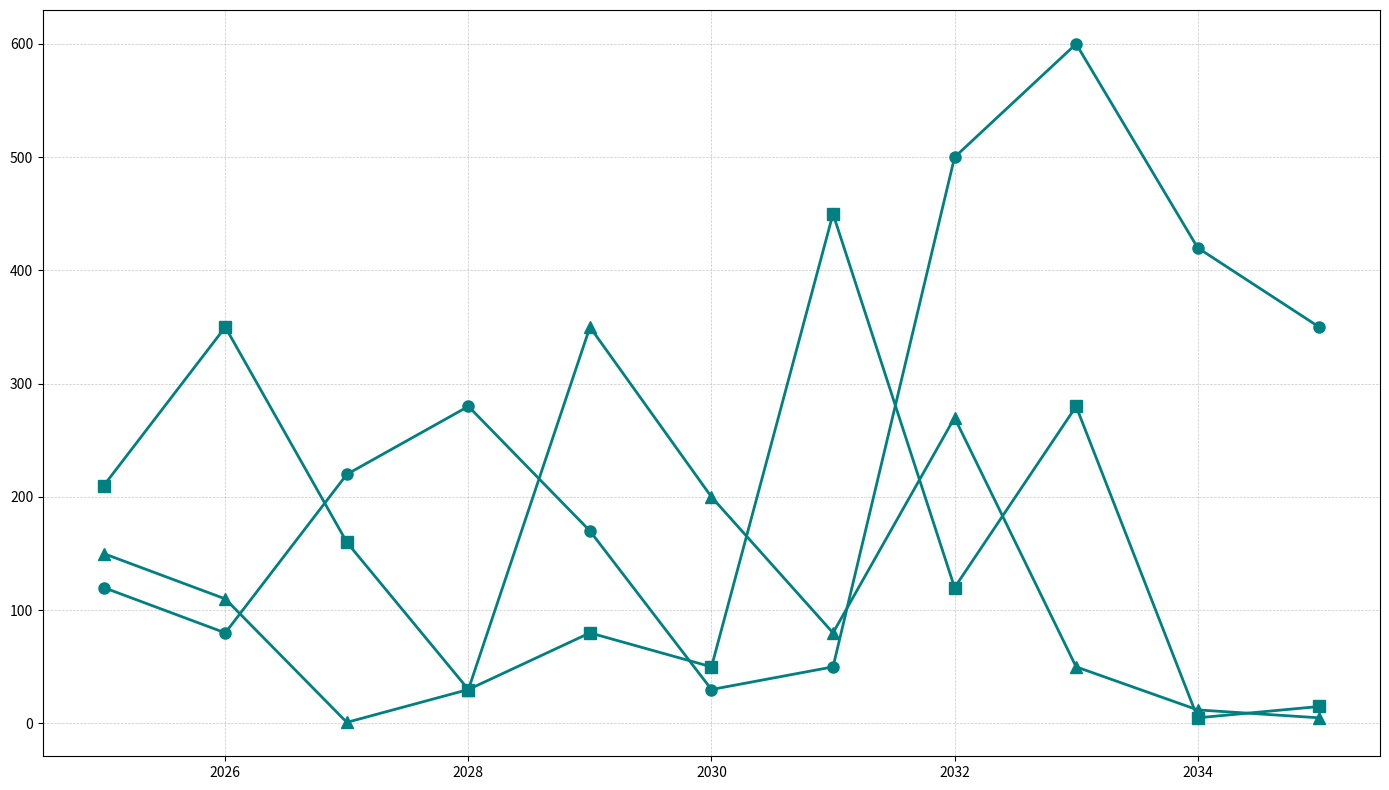

This figure's Python source:
import matplotlib.pyplot as plt
import numpy as np

# Data
years = np.arange(2025, 2036)
auto_vehicles = np.array([120, 80, 220, 280, 170, 30, 50, 500, 600, 420, 350])
drone_deliveries = np.array([210, 350, 160, 30, 80, 50, 450, 120, 280, 5, 15])
hyperloop_pods = np.array([150, 110, 1, 30, 350, 200, 80, 270, 50, 12, 5])

# Setup the figure and subplots
fig, ax1 = plt.subplots(figsize=(14, 8))
color = 'teal'

# Plot Autonomous Vehicles
ax1.plot(years, auto_vehicles, color=color, marker='o', linestyle='-', linewidth=2, markersize=8)
# Plot Drone Deliveries
ax1.plot(years, drone_deliveries, color=color, marker='s', linestyle='-', linewidth=2, markersize=8)
# Plot Hyperloop Pods
ax1.plot(years, hyperloop_pods, color=color, marker='^', linestyle='-', linewidth=2, markersize=8)

ax1.grid(True, linestyle='--', linewidth=0.5, alpha=0.7)
plt.tight_layout()
plt.show()
